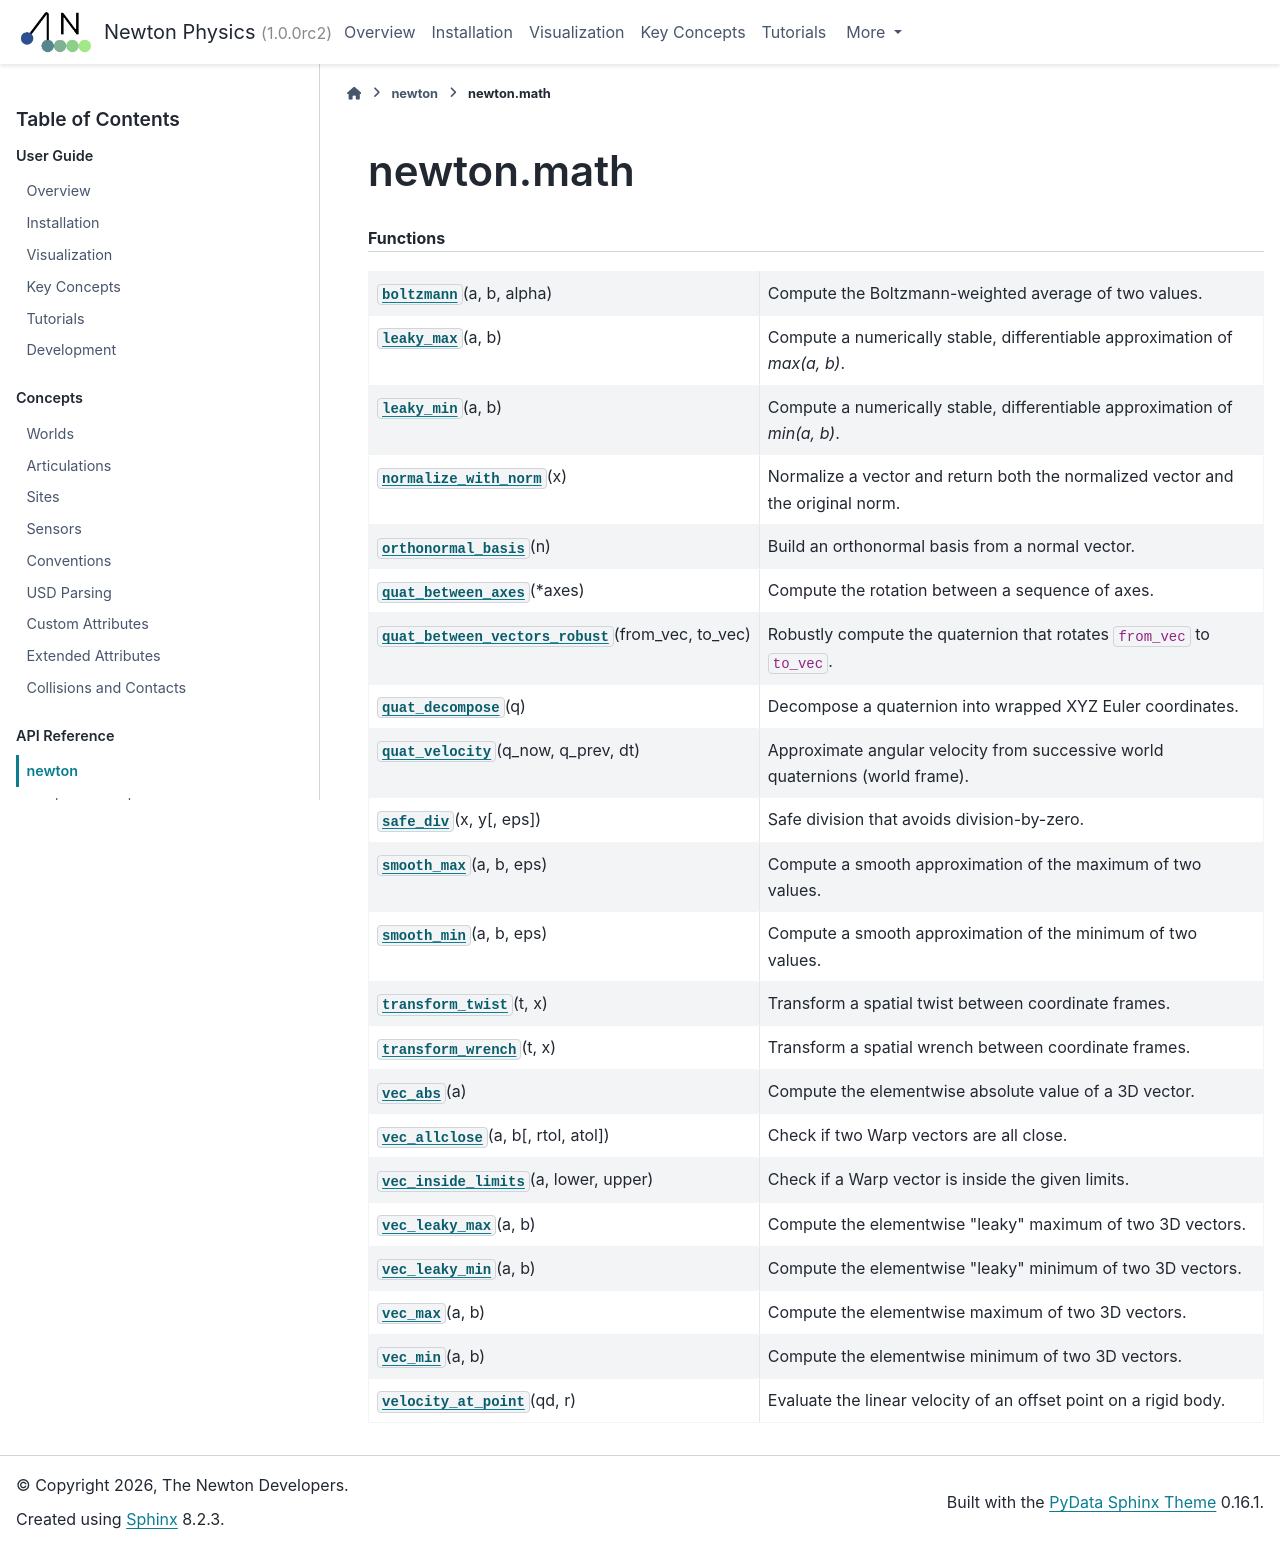

repository: wkzMagician/newton-mcp · page: latest/api/newton_math.html · generator: sphinx

newton.math
===========

.. currentmodule:: newton.math

.. rubric:: Functions

.. autosummary::
   :toctree: _generated
   :signatures: long

   boltzmann
   leaky_max
   leaky_min
   normalize_with_norm
   orthonormal_basis
   quat_between_axes
   quat_between_vectors_robust
   quat_decompose
   quat_velocity
   safe_div
   smooth_max
   smooth_min
   transform_twist
   transform_wrench
   vec_abs
   vec_allclose
   vec_inside_limits
   vec_leaky_max
   vec_leaky_min
   vec_max
   vec_min
   velocity_at_point
